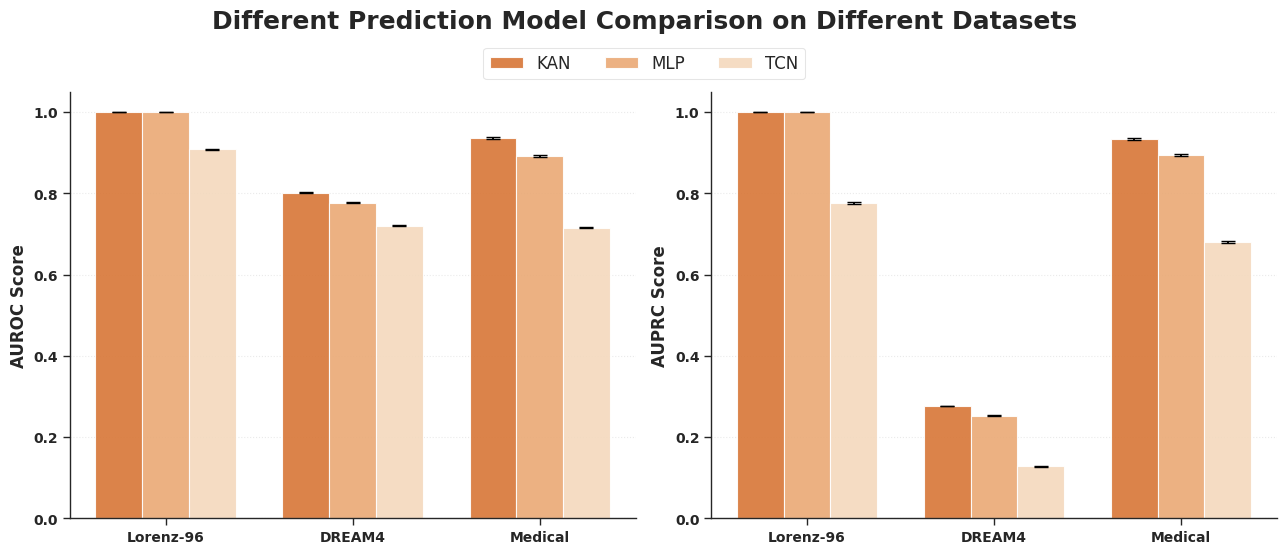

Source code (Python):
import numpy as np
import matplotlib.pyplot as plt
import seaborn as sns

# 数据准备（均值 ± 标准差）
datasets = ['Lorenz-96', 'DREAM4', 'Medical']
models = ['KAN', 'MLP', 'TCN']

# AUROC (mean, std)
auroc_mean = np.array([
    [1.000, 0.802, 0.936],   # KAN
    [1.000, 0.777, 0.892],   # MLP
    [0.909, 0.721, 0.716]    # TCN
])
auroc_std = np.array([
    [0.000, 0.001, 0.002],
    [0.000, 0.001, 0.002],
    [0.001, 0.001, 0.002]
])

# AUPRC (mean, std)
auprc_mean = np.array([
    [1.000, 0.277, 0.934],
    [1.000, 0.253, 0.894],
    [0.777, 0.128, 0.681]
])
auprc_std = np.array([
    [0.000, 0.001, 0.002],
    [0.000, 0.002, 0.002],
    [0.002, 0.002, 0.002]
])

# 更好看的配色（论文风）
colors = ['#d87636', '#eaa975', '#f4d9bd']

sns.set_context("paper", font_scale=1.2)
sns.set_style("ticks")

fig, (ax1, ax2) = plt.subplots(1, 2, figsize=(13, 6), dpi=200)

def plot_bar(ax, mean_data, std_data, title, ylabel):
    x = np.arange(len(datasets))
    width = 0.25

    for i, model in enumerate(models):
        ax.bar(x + i * width, mean_data[i], width,
               yerr=std_data[i], capsize=5,
               label=model, color=colors[i], alpha=0.9)
        # ax.bar(x + i * width, mean_data[i], width,
        #        label=model, color=colors[i], alpha=0.9)

        ax.errorbar(x + i * width, mean_data[i], yerr=std_data[i],
                    fmt='none', ecolor='black', elinewidth=1.2, capsize=0)

    ax.set_title(title, fontsize=15, fontweight='bold', pad=15)
    ax.set_ylabel(ylabel, fontsize=12, fontweight='bold')
    ax.set_xticks(x + width)
    ax.set_xticklabels(datasets, fontsize=10, fontweight='bold')

    # 纵坐标刻度加粗
    ax.tick_params(axis='y', labelsize=10)
    for label in ax.get_yticklabels():
        label.set_fontweight('bold')

    ax.grid(axis='y', linestyle=':', alpha=0.4)
    sns.despine(ax=ax, trim=False)


plot_bar(ax1, auroc_mean, auroc_std, '', 'AUROC Score')
plot_bar(ax2, auprc_mean, auprc_std, '', 'AUPRC Score')

fig.suptitle('Different Prediction Model Comparison on Different Datasets', fontsize=18, fontweight='bold', y=0.92)

# 图例
handles, labels = ax1.get_legend_handles_labels()
fig.legend(handles, labels, loc='upper center', bbox_to_anchor=(0.5, 0.87),
           ncol=3, frameon=True, fontsize=12, edgecolor='black', framealpha=0.1)

fig.tight_layout(rect=[0, 0, 1, 0.88])
plt.show()
